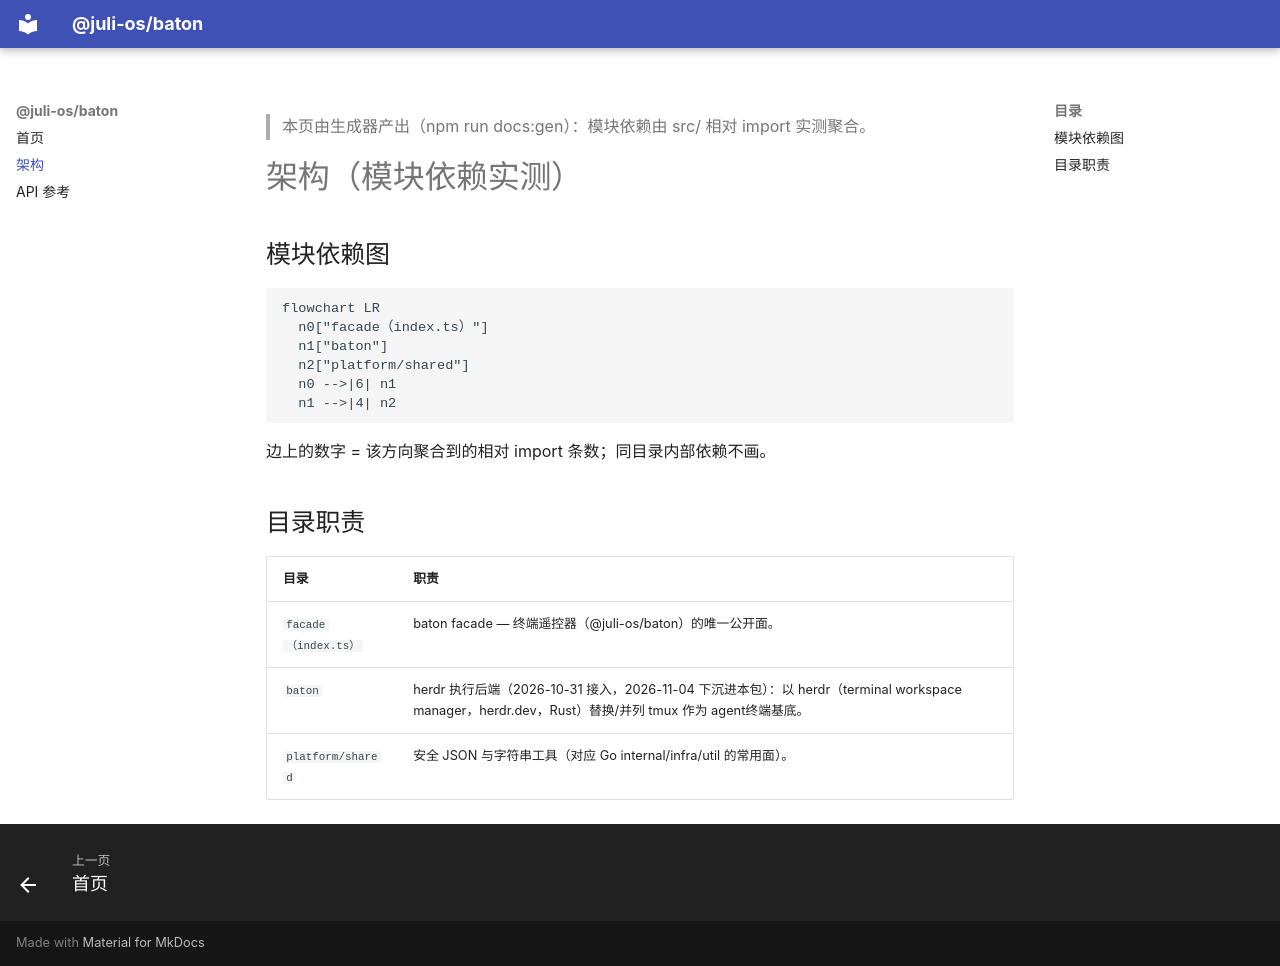

repository: juli-os/baton · page: gen/architecture/index.html · generator: mkdocs

<!-- generated by scripts/gen-docs.mjs — DO NOT EDIT -->
> 本页由生成器产出（npm run docs:gen）：模块依赖由 src/ 相对 import 实测聚合。

# 架构（模块依赖实测）

## 模块依赖图

```mermaid
flowchart LR
  n0["facade（index.ts）"]
  n1["baton"]
  n2["platform/shared"]
  n0 -->|6| n1
  n1 -->|4| n2
```

边上的数字 = 该方向聚合到的相对 import 条数；同目录内部依赖不画。

## 目录职责

| 目录 | 职责 |
| --- | --- |
| `facade（index.ts）` | baton facade — 终端遥控器（@juli-os/baton）的唯一公开面。 |
| `baton` | herdr 执行后端（2026-10-31 接入，2026-11-04 下沉进本包）：以 herdr（terminal workspace manager，herdr.dev，Rust）替换/并列 tmux 作为 agent终端基底。 |
| `platform/shared` | 安全 JSON 与字符串工具（对应 Go internal/infra/util 的常用面）。 |
